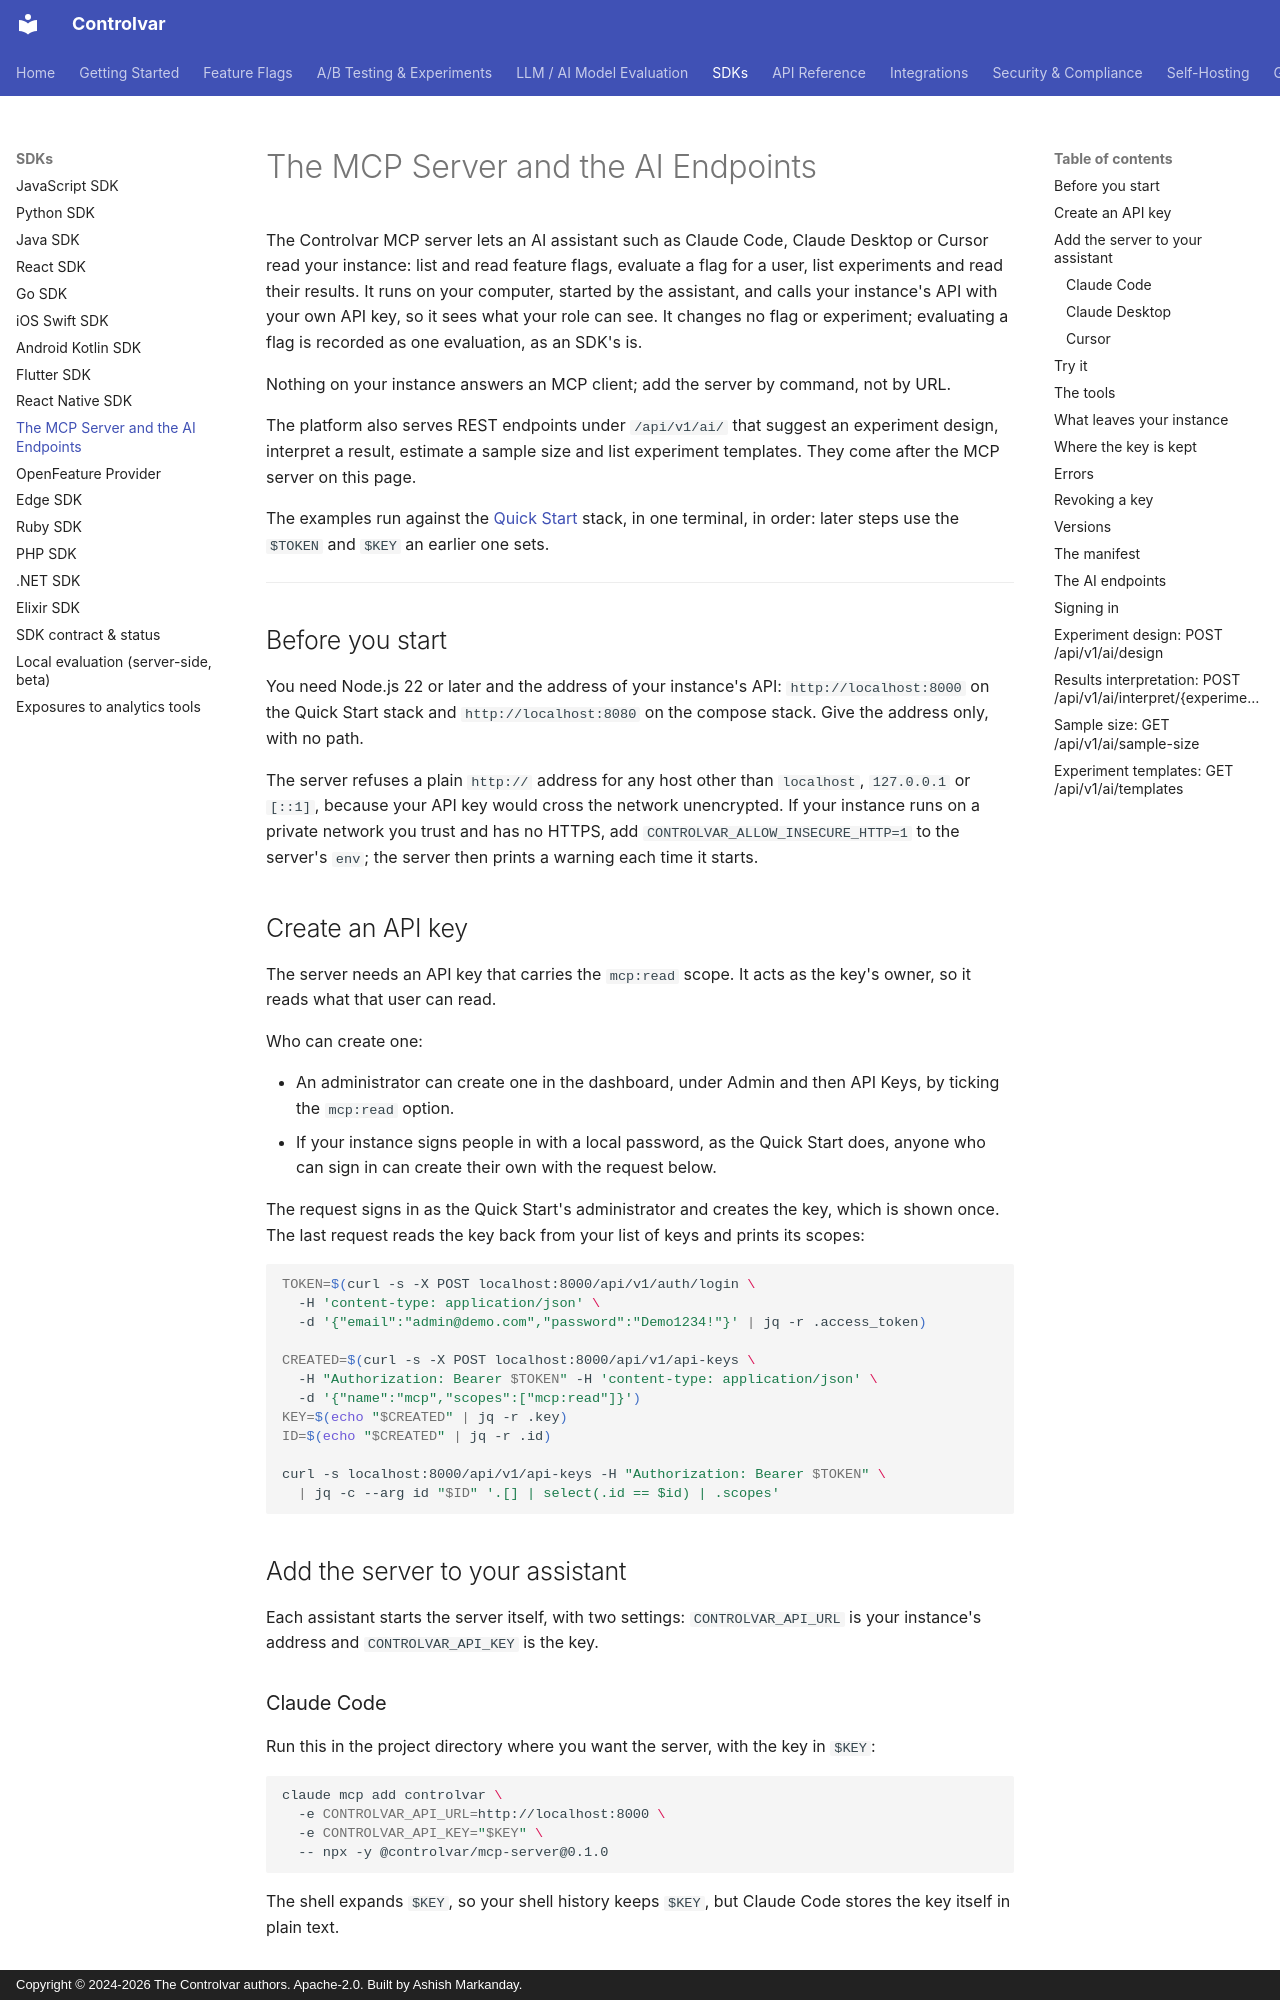

repository: Controlvar/controlvar · page: mcp-server/index.html · generator: mkdocs · copyright: Copyright © 2024-2026 The Controlvar authors. Apache-2.0. Built by Ashish Markanday.

# The MCP Server and the AI Endpoints

The Controlvar MCP server lets an AI assistant such as Claude Code, Claude
Desktop or Cursor read your instance: list and read feature flags, evaluate a
flag for a user, list experiments and read their results. It runs on your
computer, started by the assistant, and calls your instance's API with your own
API key, so it sees what your role can see. It changes no flag or experiment;
evaluating a flag is recorded as one evaluation, as an SDK's is.

Nothing on your instance answers an MCP client; add the server by command, not
by URL.

The platform also serves REST endpoints under `/api/v1/ai/` that suggest an
experiment design, interpret a result, estimate a sample size and list
experiment templates. They come after the MCP server on this page.

The examples run against the [Quick Start](getting-started/quick-start.md)
stack, in one terminal, in order: later steps use the `$TOKEN` and `$KEY` an
earlier one sets.

---

## Before you start

You need Node.js 22 or later and the address of your instance's API:
`http://localhost:8000` on the Quick Start stack and `http://localhost:8080` on
the compose stack. Give the address only, with no path.

The server refuses a plain `http://` address for any host other than
`localhost`, `127.0.0.1` or `[::1]`, because your API key would cross the
network unencrypted. If your instance runs on a private network you trust and
has no HTTPS, add `CONTROLVAR_ALLOW_INSECURE_HTTP=1` to the server's `env`; the
server then prints a warning each time it starts.

## Create an API key

The server needs an API key that carries the `mcp:read` scope. It acts as the
key's owner, so it reads what that user can read.

Who can create one:

- An administrator can create one in the dashboard, under Admin and then API
  Keys, by ticking the `mcp:read` option.
- If your instance signs people in with a local password, as the Quick Start
  does, anyone who can sign in can create their own with the request below.

The request signs in as the Quick Start's administrator and creates the key,
which is shown once. The last request reads the key back from your list of keys
and prints its scopes:

```{.bash exec}
TOKEN=$(curl -s -X POST localhost:8000/api/v1/auth/login \
  -H 'content-type: application/json' \
  -d '{"email":"admin@demo.com","password":"Demo1234!"}' | jq -r .access_token)

CREATED=$(curl -s -X POST localhost:8000/api/v1/api-keys \
  -H "Authorization: Bearer $TOKEN" -H 'content-type: application/json' \
  -d '{"name":"mcp","scopes":["mcp:read"]}')
KEY=$(echo "$CREATED" | jq -r .key)
ID=$(echo "$CREATED" | jq -r .id)

curl -s localhost:8000/api/v1/api-keys -H "Authorization: Bearer $TOKEN" \
  | jq -c --arg id "$ID" '.[] | select(.id == $id) | .scopes'
```
<!-- expect: ["mcp:read"] -->

## Add the server to your assistant

Each assistant starts the server itself, with two settings: `CONTROLVAR_API_URL`
is your instance's address and `CONTROLVAR_API_KEY` is the key.

### Claude Code

Run this in the project directory where you want the server, with the key in
`$KEY`:

```{.bash skip reason="toolchain: needs the Claude Code CLI and the key from the step above"}
claude mcp add controlvar \
  -e CONTROLVAR_API_URL=http://localhost:8000 \
  -e CONTROLVAR_API_KEY="$KEY" \
  -- npx -y @controlvar/mcp-server@0.1.0
```

The shell expands `$KEY`, so your shell history keeps `$KEY`, but Claude Code
stores the key itself in plain text.
